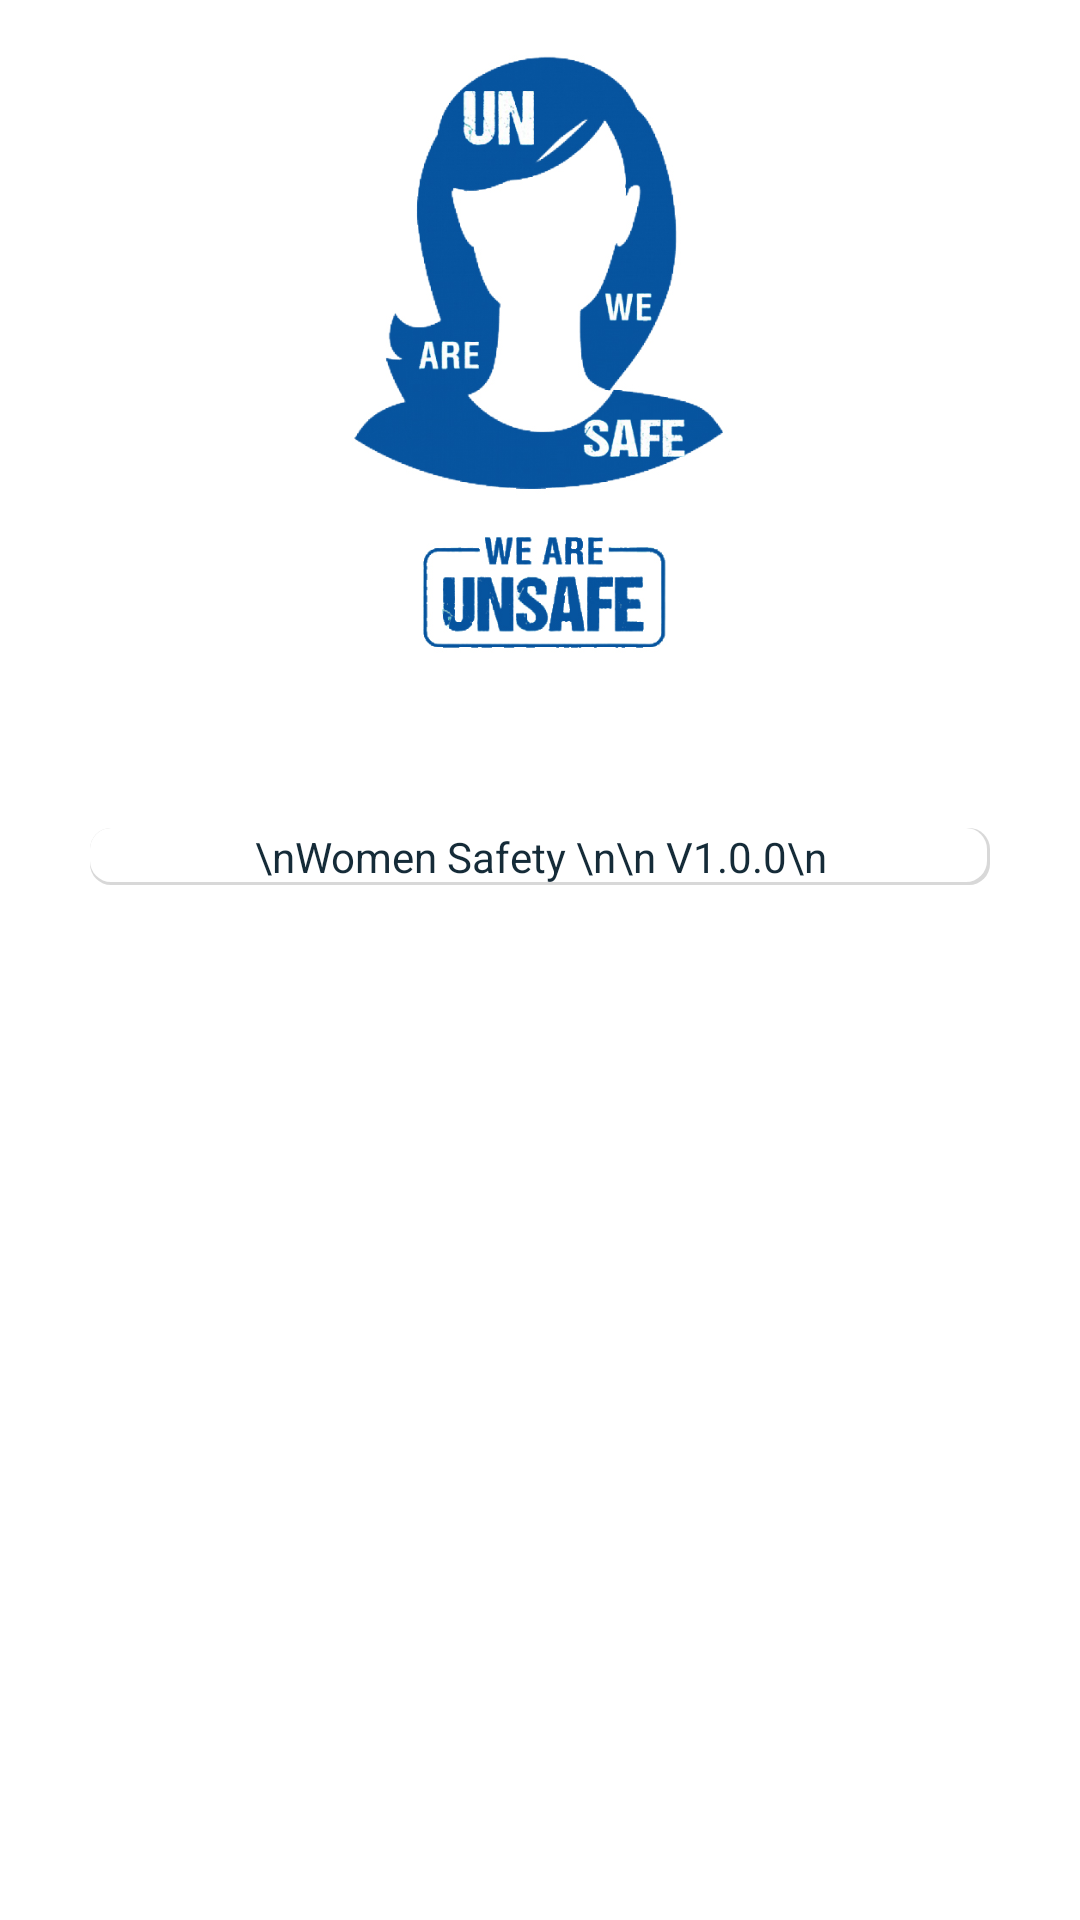

Write the Android layout XML for this screen, with the resource values it uses.
<!-- AndroidManifest.xml: application theme AppTheme -->
<!-- res/layout/activity_about.xml -->
<?xml version="1.0" encoding="utf-8"?>
<LinearLayout xmlns:android="http://schemas.android.com/apk/res/android"
    xmlns:app="http://schemas.android.com/apk/res-auto"
    xmlns:tools="http://schemas.android.com/tools"
    android:layout_width="match_parent"
    android:layout_height="match_parent"
    android:background="@color/background"
    android:orientation="vertical"
    tools:context="com.example.jithin.womensafety.About">



    <ImageView
        android:layout_width="wrap_content"
        android:layout_height="246dp"
        android:background="#fff"
        android:src="@drawable/defence3"/>
    <TextView
        android:layout_margin="30dp"
        android:layout_width="match_parent"
        android:layout_height="wrap_content"
        android:background="@drawable/bioshape"
        android:textColor="@color/testcolorblue"
        android:text="\nWomen Safety \n\n V1.0.0\n"

        android:gravity="center"/>

</LinearLayout>
<!-- resources referenced by this layout -->
<resources>
  <color name="background">#FFFF</color>
  <color name="testcolorblue">#152b38</color>
  <!-- drawable bioshape (drawable) -->
  <?xml version="1.0" encoding="utf-8"?>
  <layer-list xmlns:android="http://schemas.android.com/apk/res/android">
  
  
      <item>
          <shape  android:shape="rectangle">
              <solid android:color="#d8d8d8" />
              <corners android:radius="7dp" />
          </shape>
      </item>
  
      <item
          android:bottom="3px"
          android:right="3px">
          <shape  android:shape="rectangle">
              <solid android:color="#FFF" />
              <corners android:radius="7dp" />
          </shape>
  
      </item>
  
  
  </layer-list>
  <!-- drawable defence3: jpg bitmap (drawable, 189221 bytes) -->
  <style name="AppTheme" parent="Theme.AppCompat.Light.DarkActionBar">
          
          <item name="colorPrimary">@color/colorPrimary</item>
          <item name="colorPrimaryDark">@color/colorPrimaryDark</item>
          <item name="colorAccent">@color/colorAccent</item>
      </style>
  <color name="colorPrimary">#3F51B5</color>
  <color name="colorPrimaryDark">#303F9F</color>
  <color name="colorAccent">#FF4081</color>
</resources>
